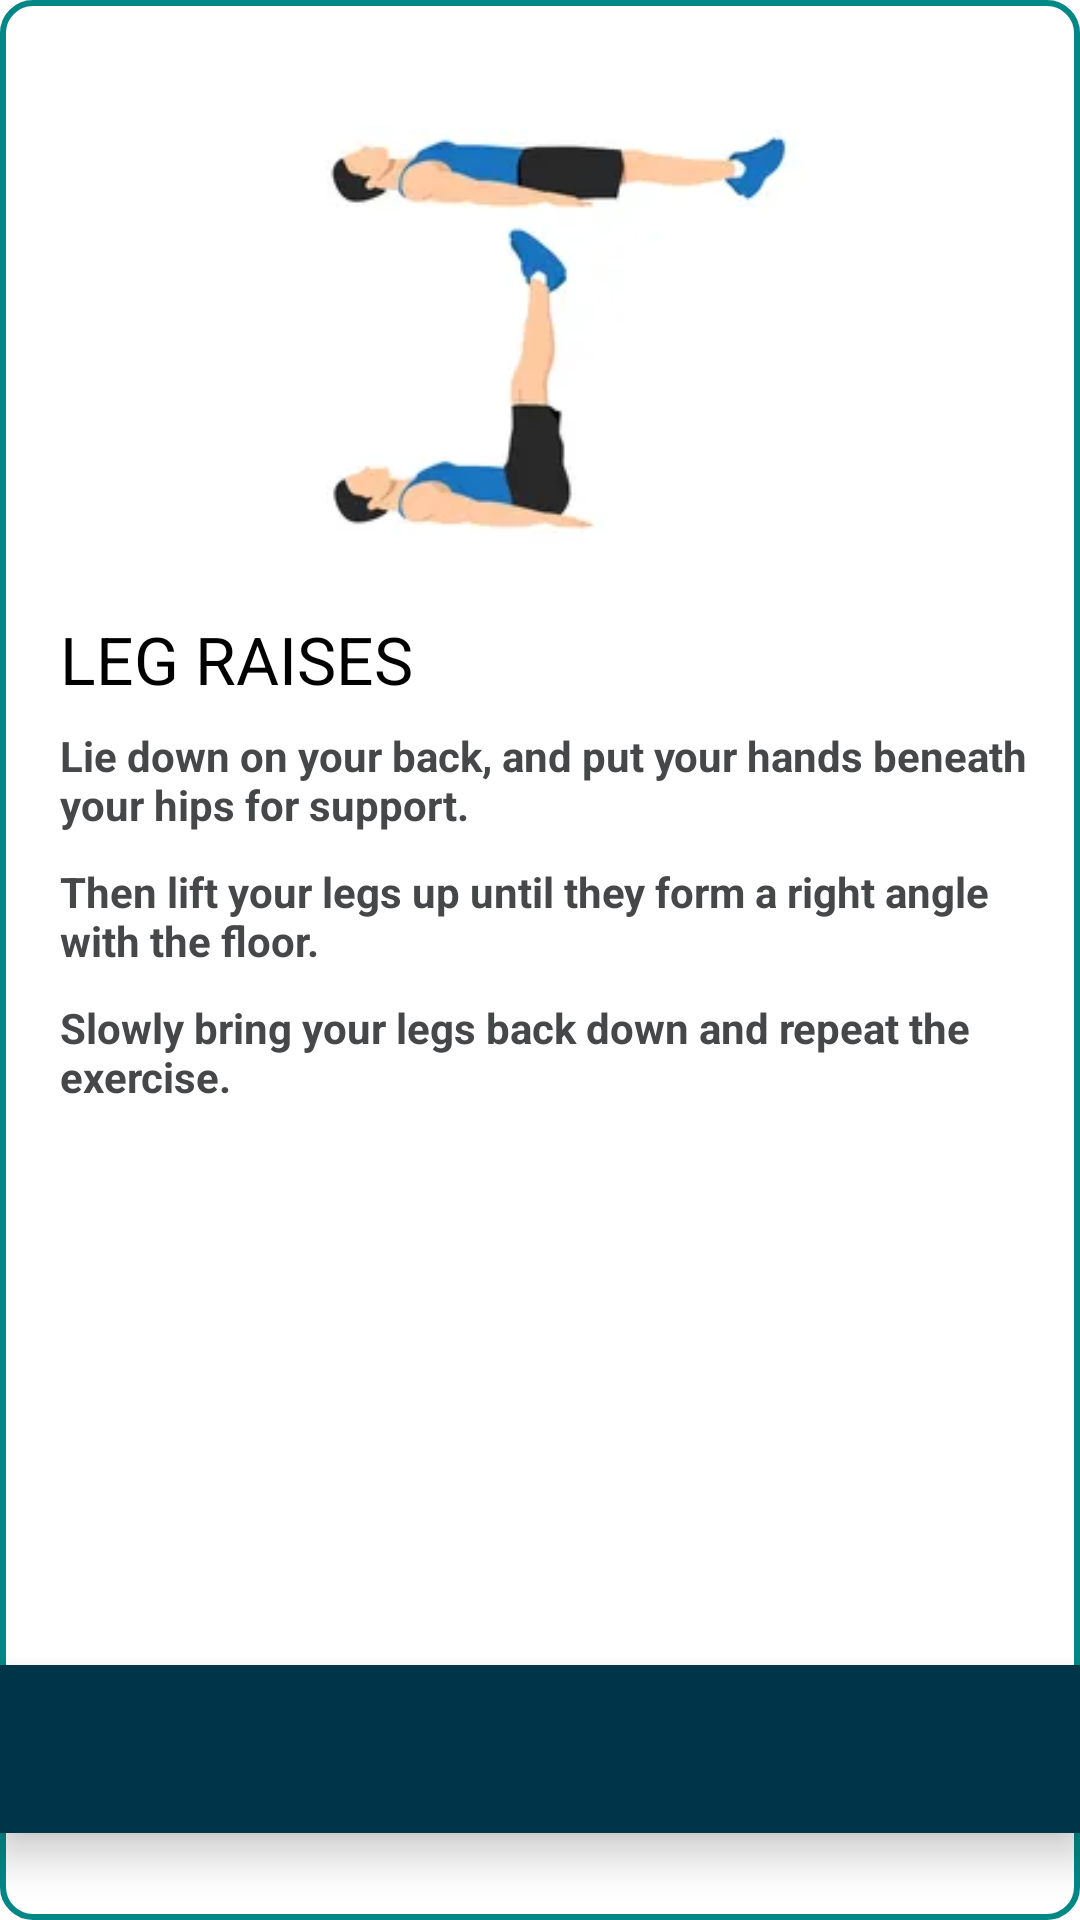

Write the Android layout XML for this screen, with the resource values it uses.
<!-- AndroidManifest.xml: application theme Theme.WorkoutPlan -->
<!-- res/layout/activity_popup_leg_raises.xml -->
<?xml version="1.0" encoding="utf-8"?>
<LinearLayout xmlns:android="http://schemas.android.com/apk/res/android"
    xmlns:app="http://schemas.android.com/apk/res-auto"
    xmlns:tools="http://schemas.android.com/tools"
    android:layout_width="match_parent"
    android:layout_height="match_parent"
    tools:context=".popup_leg_raises">


    <LinearLayout
        android:layout_width="match_parent"
        android:layout_height="match_parent"
        android:background="@drawable/popup_shape"
        android:orientation="vertical">

        <LinearLayout
            android:layout_width="match_parent"
            android:layout_height="200dp"
            android:layout_marginStart="20dp"
            android:layout_marginTop="5dp"
            android:layout_marginEnd="20dp"
            android:background="#fff"
            android:orientation="horizontal">

            <ImageView
                android:id="@+id/imageView2"
                android:layout_width="wrap_content"
                android:layout_height="wrap_content"
                android:layout_weight="1"
                app:srcCompat="@drawable/leg_raises" />
        </LinearLayout>

        <LinearLayout
            android:layout_width="match_parent"
            android:layout_height="350dp"
            android:orientation="vertical">

            <TextView
                android:id="@+id/textView6"
                android:layout_width="match_parent"
                android:layout_height="wrap_content"
                android:layout_marginStart="20dp"
                android:text="LEG RAISES"
                android:textColor="@color/black"
                android:textSize="22sp"
                android:textStyle="normal" />

            <TextView
                android:id="@+id/textView39"
                android:layout_width="match_parent"
                android:layout_height="wrap_content"
                android:layout_marginStart="20dp"
                android:layout_marginTop="8dp"
                android:layout_marginEnd="15dp"
                android:text="Lie down on your back, and put your hands beneath your hips for support."
                android:textColor="#454749"
                android:textSize="14sp"
                android:textStyle="bold" />

            <TextView
                android:id="@+id/textView40"
                android:layout_width="match_parent"
                android:layout_height="wrap_content"
                android:layout_marginStart="20dp"
                android:layout_marginTop="10dp"
                android:layout_marginEnd="15dp"
                android:text="Then lift your legs up until they form a right angle with the floor."
                android:textColor="#454749"
                android:textStyle="bold" />

            <TextView
                android:id="@+id/textView41"
                android:layout_width="match_parent"
                android:layout_height="wrap_content"
                android:layout_marginStart="20dp"
                android:layout_marginTop="10dp"
                android:layout_marginEnd="15dp"
                android:text="Slowly bring your legs back down and repeat the exercise."
                android:textColor="#454749"
                android:textStyle="bold" />

        </LinearLayout>

        <LinearLayout
            android:layout_width="match_parent"
            android:layout_height="0dp"
            android:orientation="horizontal">

        </LinearLayout>

        <com.google.android.material.bottomnavigation.BottomNavigationView
            android:layout_width="match_parent"
            android:layout_height="wrap_content"
            android:background="#003549">

            <LinearLayout
                android:layout_width="match_parent"
                android:layout_height="match_parent"
                android:orientation="horizontal">

                <Button
                    android:id="@+id/button"
                    android:layout_width="wrap_content"
                    android:layout_height="match_parent"
                    android:layout_weight="1"
                    android:background="@android:color/transparent"
                    android:drawableLeft="@drawable/baseline_skip_previous_24"
                    android:onClick="mountain_climber" />

                <Button
                    android:id="@+id/button3"
                    android:layout_width="wrap_content"
                    android:layout_height="match_parent"
                    android:layout_weight="1"
                    android:background="@android:color/transparent"
                    android:drawableRight="@drawable/baseline_skip_next_24"
                    android:onClick="plank" />

            </LinearLayout>

        </com.google.android.material.bottomnavigation.BottomNavigationView>

    </LinearLayout>


</LinearLayout>
<!-- resources referenced by this layout -->
<resources>
  <!-- drawable leg_raises: webp bitmap (drawable, 2680 bytes) -->
  <!-- drawable popup_shape (drawable) -->
  <?xml version="1.0" encoding="utf-8"?>
  <shape xmlns:android="http://schemas.android.com/apk/res/android"
      android:shape="rectangle">
  
      <solid android:color="#FFFFFF"/>
      <stroke
          android:width="2dp"
          android:color="@color/teal_700" />
  
  
      <corners android:radius="10dp"/>
  
  
  
  </shape>
  <style name="Theme.WorkoutPlan" parent="Theme.MaterialComponents.DayNight.DarkActionBar">
          
          <item name="colorPrimary">@color/purple_500</item>
          <item name="colorPrimaryVariant">@color/purple_700</item>
          <item name="colorOnPrimary">@color/white</item>
          
          <item name="colorSecondary">@color/teal_200</item>
          <item name="colorSecondaryVariant">@color/teal_700</item>
          <item name="colorOnSecondary">@color/black</item>
          
          <item name="android:statusBarColor">?attr/colorPrimaryVariant</item>
          
      </style>
  <!-- not gathered from this repository: default colours our renderer supplied (Android Studio template values) -->
  <color name="purple_500">#FF6200EE</color>
  <color name="purple_700">#FF3700B3</color>
  <color name="teal_200">#FF03DAC5</color>
  <color name="teal_700">#FF018786</color>
  <color name="black">#FF000000</color>
  <color name="white">#FFFFFFFF</color>
</resources>
